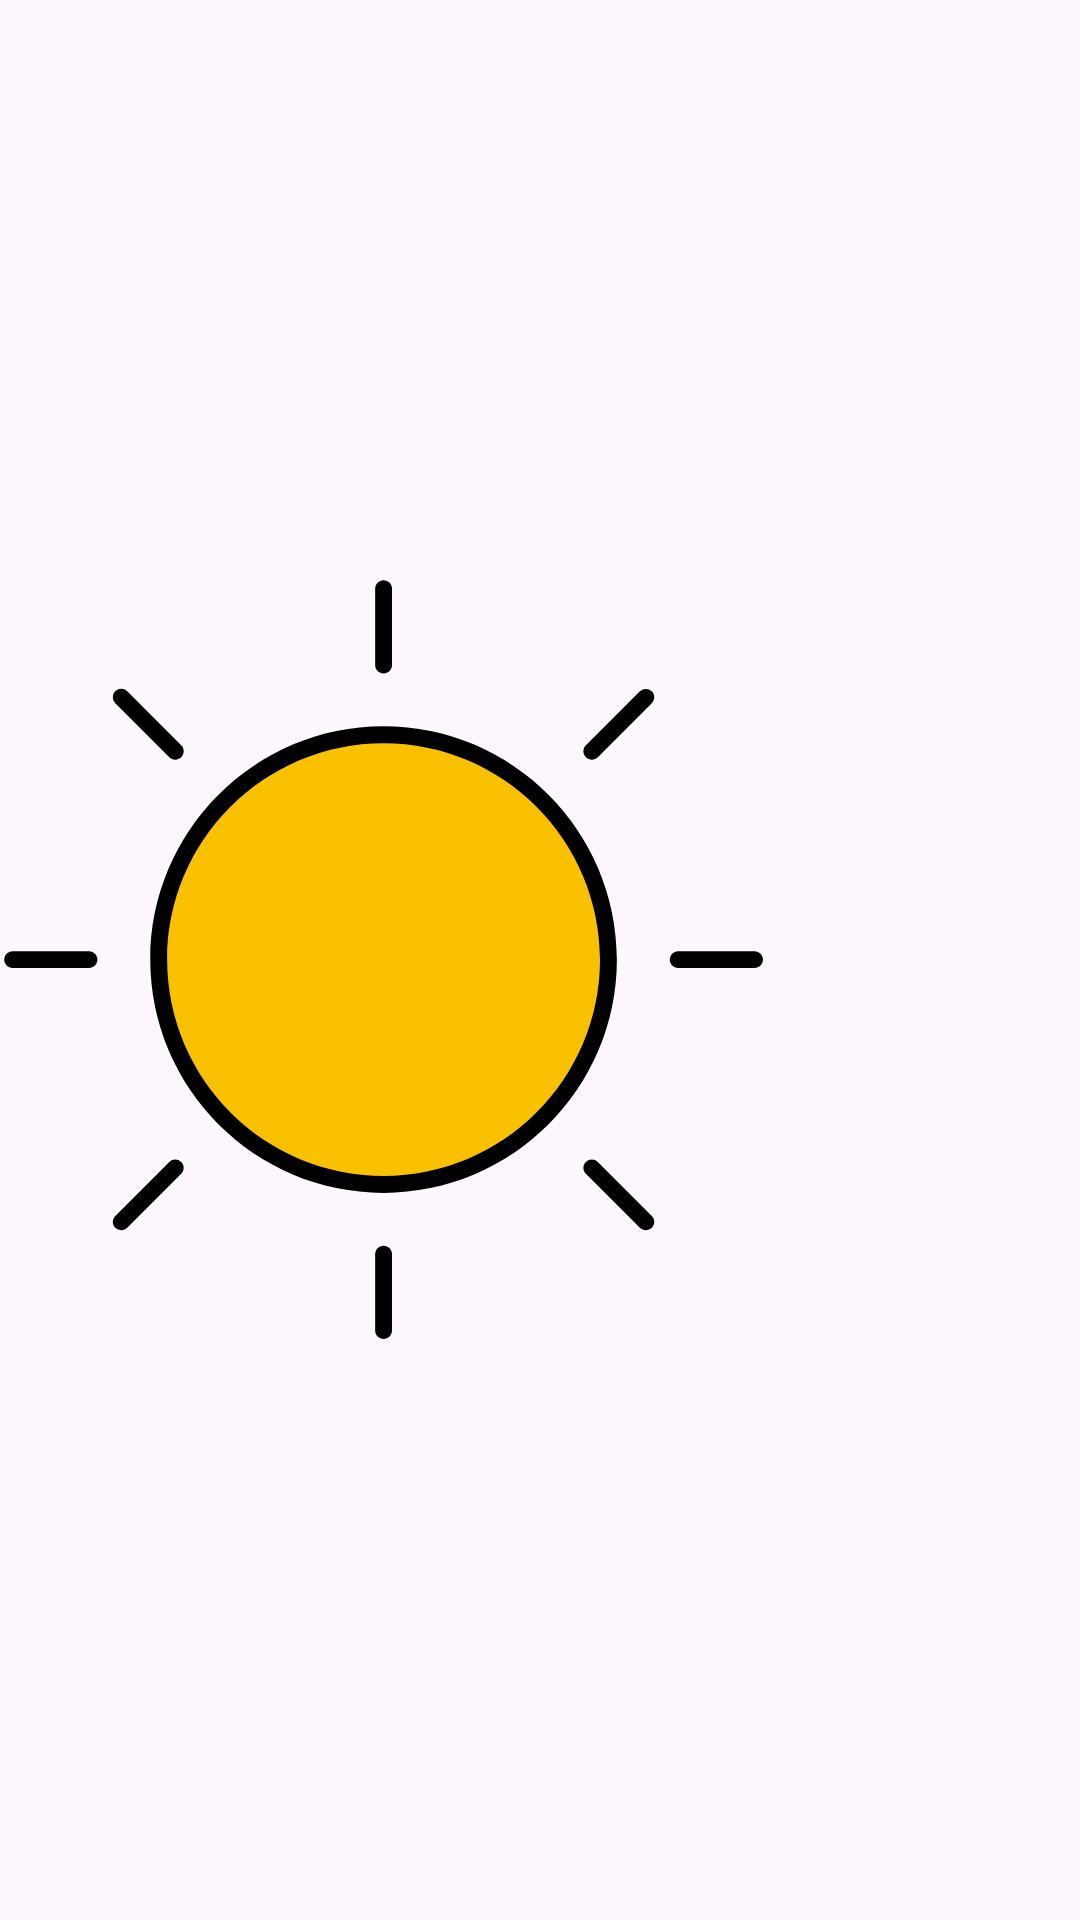

Write the Android layout XML for this screen, with the resource values it uses.
<!-- AndroidManifest.xml: application theme Theme.Openweather -->
<!-- res/layout/big_layout.xml -->
<?xml version="1.0" encoding="utf-8"?>
<FrameLayout xmlns:android="http://schemas.android.com/apk/res/android"
    android:layout_width="match_parent"
    android:layout_height="200dp">

    <ImageView
        android:id="@+id/image"
        android:layout_width="wrap_content"
        android:layout_height="match_parent"
        android:src="@drawable/sunny_day_16458"/>

    <TextView
        android:id="@+id/time"
        android:layout_width="match_parent"
        android:layout_height="wrap_content"
        android:gravity="center_vertical"/>


</FrameLayout>
<!-- resources referenced by this layout -->
<resources>
  <!-- drawable sunny_day_16458: vector/xml drawable (drawable, 4374 chars, omitted) -->
  <style name="Theme.Openweather" parent="Base.Theme.Openweather" />
  <style name="Base.Theme.Openweather" parent="Theme.Material3.DayNight.NoActionBar">
          
          
      </style>
</resources>
